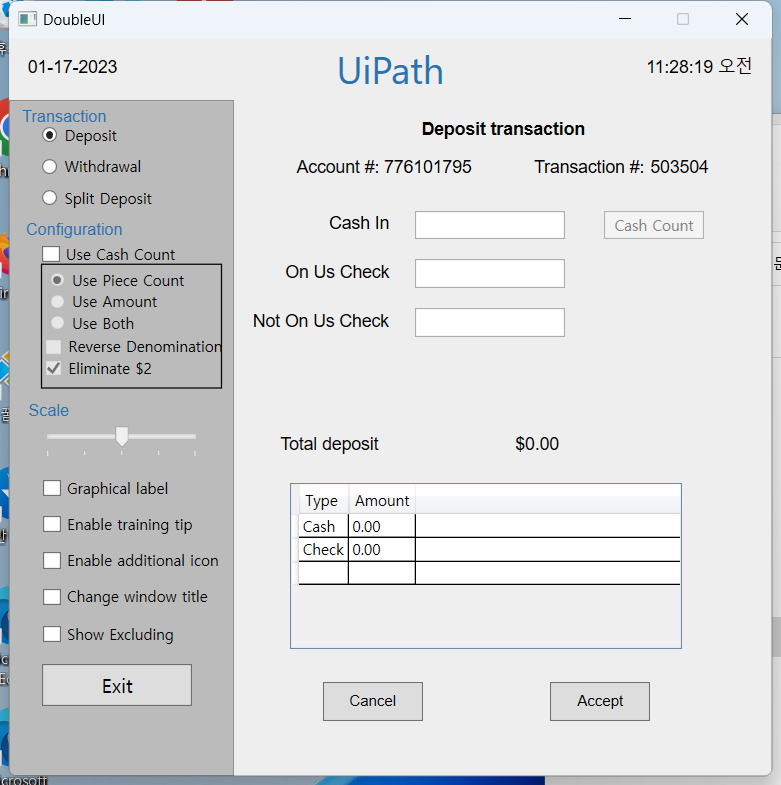
Workflow: cash

Step 1: Use Application: DoubleUI on the element in window 'DoubleUI' (doubleui.exe)

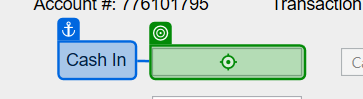
Step 2: type "[CurrentRow.ByField("Cash In")]" into 'Cash In'

Step 3: type "[CurrentRow.ByField("On Us Check")]" into 'On Us Check' (no picture)

Step 4: type "[CurrentRow.ByField("Not On US Check")]" into 'Not On Us Check' (no picture)

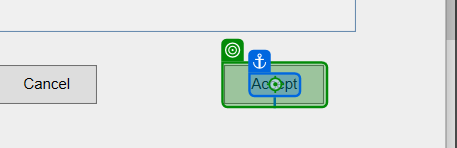
Step 5: click on 'Accept'

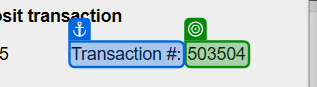
Step 6: get-text from 'Transaction #'